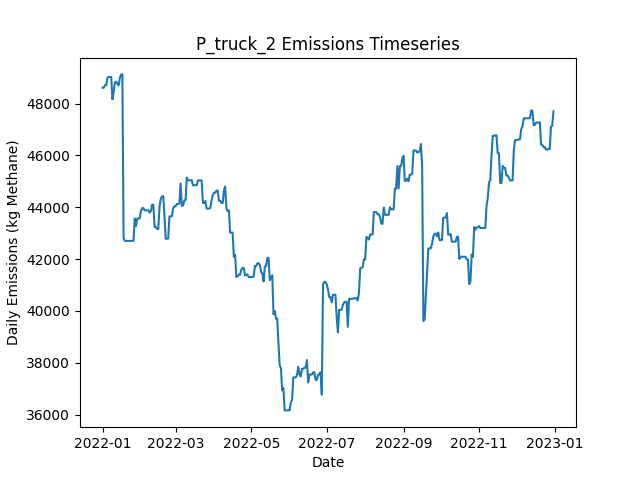

The table this chart was drawn from, first rows:
Date, Daily Emissions (Kg Methane), Daily Mitigable Emissions (Kg Methane), Daily Non-Mitigable Emissions (Kg Methan…, Daily Cost ($), Active Leaks, New Leaks, Leaks Repaired, Leaks Naturally Repaired, Leaks Tagged, Daily Repair Cost ($), Daily Natural Repair Cost ($), truck Deployment Cost ($), truck Sites flagged for Follow-Up, truck Leaks tagged for repair, truck Sites Visited, truck Travel Time (Minutes), truck Survey Time (Minutes), OGI_FU Deployment Cost ($), OGI_FU Sites flagged for Follow-Up, OGI_FU Leaks tagged for repair, OGI_FU Sites Visited, OGI_FU Travel Time (Minutes), OGI_FU Survey Time (Minutes)
2022-01-01, 48614, 7332, 41282, 400, 360, 362, 0, 2, 0.00000, 0.00000, 400, 400, 0, , 10, 180, 270, 0.00000, , 0, 0, 0, 0
2022-01-02, 48610, 7328, 41282, 400, 358, 0, 0, 2, 0.00000, 0.00000, 400, 400, 0, , 1, 20, 30, 0.00000, , 0, 0, 0, 0
2022-01-03, 48713, 7327, 41386, 3000, 358, 1, 0, 1, 223, 0.00000, 200, 0.00000, 9, , 0, 0, 0, 3000, , 223, 9, 360, 1080
2022-01-04, 48713, 7327, 41386, 500, 358, 0, 0, 0, 20, 0.00000, 0.00000, 0.00000, 1, , 0, 0, 0, 500, , 20, 1, 30, 120
2022-01-05, 49007, 7327, 41679, 0.00000, 359, 1, 0, 0, 0.00000, 0.00000, 0.00000, 0.00000, 0, , 0, 0, 0, 0.00000, , 0, 0, 0, 0
2022-01-06, 49027, 7348, 41679, 0.00000, 361, 2, 0, 0, 0.00000, 0.00000, 0.00000, 0.00000, 0, , 0, 0, 0, 0.00000, , 0, 0, 0, 0
2022-01-07, 49029, 7350, 41679, 0.00000, 362, 1, 0, 0, 0.00000, 0.00000, 0.00000, 0.00000, 0, , 0, 0, 0, 0.00000, , 0, 0, 0, 0
2022-01-08, 49031, 7352, 41679, 0.00000, 363, 1, 0, 0, 0.00000, 0.00000, 0.00000, 0.00000, 0, , 0, 0, 0, 0.00000, , 0, 0, 0, 0
2022-01-09, 48168, 7353, 40815, 0.00000, 363, 1, 0, 0, 0.00000, 0.00000, 0.00000, 0.00000, 0, , 0, 0, 0, 0.00000, , 0, 0, 0, 0
2022-01-10, 48433, 7618, 40815, 0.00000, 364, 1, 0, 0, 0.00000, 0.00000, 0.00000, 0.00000, 0, , 0, 0, 0, 0.00000, , 0, 0, 0, 0
2022-01-11, 48826, 7717, 41109, 0.00000, 368, 4, 0, 0, 0.00000, 0.00000, 0.00000, 0.00000, 0, , 0, 0, 0, 0.00000, , 0, 0, 0, 0
2022-01-12, 48848, 7739, 41109, 0.00000, 371, 3, 0, 0, 0.00000, 0.00000, 0.00000, 0.00000, 0, , 0, 0, 0, 0.00000, , 0, 0, 0, 0
2022-01-13, 48768, 7746, 41023, 0.00000, 371, 2, 0, 1, 0.00000, 0.00000, 200, 0.00000, 0, , 0, 0, 0, 0.00000, , 0, 0, 0, 0
2022-01-14, 48702, 7766, 40936, 0.00000, 373, 3, 0, 0, 0.00000, 0.00000, 0.00000, 0.00000, 0, , 0, 0, 0, 0.00000, , 0, 0, 0, 0
2022-01-15, 48996, 7766, 41230, 0.00000, 374, 1, 0, 0, 0.00000, 0.00000, 0.00000, 0.00000, 0, , 0, 0, 0, 0.00000, , 0, 0, 0, 0
2022-01-16, 49121, 7787, 41334, 0.00000, 376, 2, 0, 0, 0.00000, 0.00000, 0.00000, 0.00000, 0, , 0, 0, 0, 0.00000, , 0, 0, 0, 0
2022-01-17, 49128, 7794, 41334, 0.00000, 377, 1, 0, 0, 0.00000, 0.00000, 0.00000, 0.00000, 0, , 0, 0, 0, 0.00000, , 0, 0, 0, 0
2022-01-18, 42806, 608.7, 42198, 38800, 184, 1, 194, 0, 0.00000, 38800, 0.00000, 0.00000, 0, , 0, 0, 0, 0.00000, , 0, 0, 0, 0
2022-01-19, 42701, 502.9, 42198, 3000, 171, 2, 15, 0, 0.00000, 3000, 0.00000, 0.00000, 0, , 0, 0, 0, 0.00000, , 0, 0, 0, 0
2022-01-20, 42701, 502.7, 42198, 0.00000, 170, 0, 0, 1, 0.00000, 0.00000, 200, 0.00000, 0, , 0, 0, 0, 0.00000, , 0, 0, 0, 0
2022-01-21, 42701, 502.7, 42198, 0.00000, 170, 0, 0, 0, 0.00000, 0.00000, 0.00000, 0.00000, 0, , 0, 0, 0, 0.00000, , 0, 0, 0, 0
2022-01-22, 42701, 502.7, 42198, 0.00000, 170, 0, 0, 0, 0.00000, 0.00000, 0.00000, 0.00000, 0, , 0, 0, 0, 0.00000, , 0, 0, 0, 0
2022-01-23, 42701, 502.7, 42198, 0.00000, 170, 0, 0, 0, 0.00000, 0.00000, 0.00000, 0.00000, 0, , 0, 0, 0, 0.00000, , 0, 0, 0, 0
2022-01-24, 42701, 502.7, 42198, 0.00000, 170, 0, 0, 0, 0.00000, 0.00000, 0.00000, 0.00000, 0, , 0, 0, 0, 0.00000, , 0, 0, 0, 0
2022-01-25, 42701, 503, 42198, 0.00000, 170, 1, 0, 1, 0.00000, 0.00000, 200, 0.00000, 0, , 0, 0, 0, 0.00000, , 0, 0, 0, 0
2022-01-26, 42701, 503, 42198, 0.00000, 170, 0, 0, 0, 0.00000, 0.00000, 0.00000, 0.00000, 0, , 0, 0, 0, 0.00000, , 0, 0, 0, 0
2022-01-27, 43565, 503, 43062, 0.00000, 171, 1, 0, 0, 0.00000, 0.00000, 0.00000, 0.00000, 0, , 0, 0, 0, 0.00000, , 0, 0, 0, 0
2022-01-28, 43271, 503, 42768, 0.00000, 170, 0, 0, 0, 0.00000, 0.00000, 0.00000, 0.00000, 0, , 0, 0, 0, 0.00000, , 0, 0, 0, 0
2022-01-29, 43565, 503.2, 43062, 0.00000, 172, 2, 0, 0, 0.00000, 0.00000, 0.00000, 0.00000, 0, , 0, 0, 0, 0.00000, , 0, 0, 0, 0
2022-01-30, 43565, 503.2, 43062, 0.00000, 172, 0, 0, 0, 0.00000, 0.00000, 0.00000, 0.00000, 0, , 0, 0, 0, 0.00000, , 0, 0, 0, 0
2022-01-31, 43565, 503.2, 43062, 0.00000, 172, 0, 0, 0, 0.00000, 0.00000, 0.00000, 0.00000, 0, , 0, 0, 0, 0.00000, , 0, 0, 0, 0
2022-02-01, 43859, 503.1, 43356, 0.00000, 172, 1, 0, 1, 0.00000, 0.00000, 200, 0.00000, 0, , 0, 0, 0, 0.00000, , 0, 0, 0, 0
2022-02-02, 43967, 507.6, 43459, 0.00000, 174, 2, 0, 0, 0.00000, 0.00000, 0.00000, 0.00000, 0, , 0, 0, 0, 0.00000, , 0, 0, 0, 0
2022-02-03, 43967, 507.6, 43459, 0.00000, 174, 0, 0, 0, 0.00000, 0.00000, 0.00000, 0.00000, 0, , 0, 0, 0, 0.00000, , 0, 0, 0, 0
2022-02-04, 43881, 507.7, 43373, 0.00000, 174, 1, 0, 0, 0.00000, 0.00000, 0.00000, 0.00000, 0, , 0, 0, 0, 0.00000, , 0, 0, 0, 0
2022-02-05, 43881, 507.7, 43373, 0.00000, 174, 0, 0, 0, 0.00000, 0.00000, 0.00000, 0.00000, 0, , 0, 0, 0, 0.00000, , 0, 0, 0, 0
2022-02-06, 43881, 507.7, 43373, 0.00000, 174, 0, 0, 0, 0.00000, 0.00000, 0.00000, 0.00000, 0, , 0, 0, 0, 0.00000, , 0, 0, 0, 0
2022-02-07, 43881, 507.7, 43373, 0.00000, 174, 0, 0, 0, 0.00000, 0.00000, 0.00000, 0.00000, 0, , 0, 0, 0, 0.00000, , 0, 0, 0, 0
2022-02-08, 43794, 507.7, 43286, 0.00000, 173, 0, 0, 0, 0.00000, 0.00000, 0.00000, 0.00000, 0, , 0, 0, 0, 0.00000, , 0, 0, 0, 0
2022-02-09, 43845, 558.2, 43286, 0.00000, 174, 1, 0, 0, 0.00000, 0.00000, 0.00000, 0.00000, 0, , 0, 0, 0, 0.00000, , 0, 0, 0, 0
2022-02-10, 44101, 606.9, 43494, 0.00000, 175, 2, 0, 0, 0.00000, 0.00000, 0.00000, 0.00000, 0, , 0, 0, 0, 0.00000, , 0, 0, 0, 0
2022-02-11, 44103, 609.4, 43494, 0.00000, 178, 3, 0, 0, 0.00000, 0.00000, 0.00000, 0.00000, 0, , 0, 0, 0, 0.00000, , 0, 0, 0, 0
2022-02-12, 43239, 609.4, 42630, 0.00000, 177, 0, 0, 0, 0.00000, 0.00000, 0.00000, 0.00000, 0, , 0, 0, 0, 0.00000, , 0, 0, 0, 0
2022-02-13, 43239, 609.4, 42630, 0.00000, 177, 0, 0, 0, 0.00000, 0.00000, 0.00000, 0.00000, 0, , 0, 0, 0, 0.00000, , 0, 0, 0, 0
2022-02-14, 43161, 617.2, 42543, 0.00000, 177, 1, 0, 0, 0.00000, 0.00000, 0.00000, 0.00000, 0, , 0, 0, 0, 0.00000, , 0, 0, 0, 0
2022-02-15, 43161, 617.2, 42543, 0.00000, 177, 0, 0, 0, 0.00000, 0.00000, 0.00000, 0.00000, 0, , 0, 0, 0, 0.00000, , 0, 0, 0, 0
2022-02-16, 44025, 617.2, 43407, 0.00000, 178, 1, 0, 0, 0.00000, 0.00000, 0.00000, 0.00000, 0, , 0, 0, 0, 0.00000, , 0, 0, 0, 0
2022-02-17, 44319, 617.4, 43701, 0.00000, 180, 2, 0, 0, 0.00000, 0.00000, 0.00000, 0.00000, 0, , 0, 0, 0, 0.00000, , 0, 0, 0, 0
2022-02-18, 44422, 617.4, 43805, 0.00000, 181, 1, 0, 0, 0.00000, 0.00000, 0.00000, 0.00000, 0, , 0, 0, 0, 0.00000, , 0, 0, 0, 0
2022-02-19, 44428, 622.9, 43805, 0.00000, 183, 2, 0, 0, 0.00000, 0.00000, 0.00000, 0.00000, 0, , 0, 0, 0, 0.00000, , 0, 0, 0, 0
2022-02-20, 43650, 622.5, 43027, 0.00000, 182, 1, 0, 1, 0.00000, 0.00000, 200, 0.00000, 0, , 0, 0, 0, 0.00000, , 0, 0, 0, 0
2022-02-21, 42786, 622.5, 42163, 0.00000, 181, 0, 0, 0, 0.00000, 0.00000, 0.00000, 0.00000, 0, , 0, 0, 0, 0.00000, , 0, 0, 0, 0
2022-02-22, 42786, 622.5, 42163, 0.00000, 181, 0, 0, 0, 0.00000, 0.00000, 0.00000, 0.00000, 0, , 0, 0, 0, 0.00000, , 0, 0, 0, 0
2022-02-23, 42786, 622.5, 42163, 0.00000, 181, 0, 0, 0, 0.00000, 0.00000, 0.00000, 0.00000, 0, , 0, 0, 0, 0.00000, , 0, 0, 0, 0
2022-02-24, 43650, 622.5, 43027, 0.00000, 182, 1, 0, 0, 0.00000, 0.00000, 0.00000, 0.00000, 0, , 0, 0, 0, 0.00000, , 0, 0, 0, 0
2022-02-25, 43650, 622.5, 43027, 0.00000, 183, 1, 0, 0, 0.00000, 0.00000, 0.00000, 0.00000, 0, , 0, 0, 0, 0.00000, , 0, 0, 0, 0
2022-02-26, 43650, 622.5, 43027, 0.00000, 183, 0, 0, 0, 0.00000, 0.00000, 0.00000, 0.00000, 0, , 0, 0, 0, 0.00000, , 0, 0, 0, 0
2022-02-27, 43955, 634.2, 43321, 0.00000, 185, 2, 0, 0, 0.00000, 0.00000, 0.00000, 0.00000, 0, , 0, 0, 0, 0.00000, , 0, 0, 0, 0
2022-02-28, 44043, 635.7, 43407, 0.00000, 187, 2, 0, 0, 0.00000, 0.00000, 0.00000, 0.00000, 0, , 0, 0, 0, 0.00000, , 0, 0, 0, 0
2022-03-01, 44037, 646.7, 43390, 0.00000, 187, 2, 0, 1, 0.00000, 0.00000, 200, 0.00000, 0, , 0, 0, 0, 0.00000, , 0, 0, 0, 0
... 305 more rows
